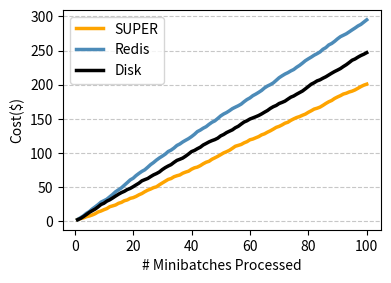

Reproduce this figure in Python. (Note: this script raises an exception after producing the figure.)
import matplotlib.pyplot as plt
import numpy as np

# Dummy data for the graph
num_minibatches = np.arange(1, 101)

# baseline_color ='#007E7E'  
disk = '#FEA400'
redis_color = '#4C8BB8'   
super_color = '#000000' 

workload = 'resnet18'

# Generate incremental costs for three different scenarios
incremental_costs_scenario_1 = np.random.uniform(1, 3, num_minibatches.size)
incremental_costs_scenario_2 = np.random.uniform(2, 4, num_minibatches.size)
incremental_costs_scenario_3 = np.random.uniform(1.5, 3.5, num_minibatches.size)

# Calculate cumulative costs for each scenario
costs_scenario_1 = np.cumsum(incremental_costs_scenario_1)
costs_scenario_2 = np.cumsum(incremental_costs_scenario_2)
costs_scenario_3 = np.cumsum(incremental_costs_scenario_3)

plt.figure(figsize=(4, 3))

plt.plot(num_minibatches, costs_scenario_1,  linewidth=2.5, label='SUPER', color=disk)  # 'k-' for black solid line
plt.plot(num_minibatches, costs_scenario_2,  linewidth=2.5, label='Redis', color=redis_color)  # 'k-' for black solid line
plt.plot(num_minibatches, costs_scenario_3,  linewidth=2.5, label='Disk', color=super_color)  # 'k-' for black solid line

# Label the axes
plt.xlabel('# Minibatches Processed', fontsize=10)
plt.ylabel('Cost($)')

plt.subplots_adjust(left=0.16, right=0.955, top=0.9, bottom=0.167)

plt.grid(axis='y', linestyle='--', alpha=0.7)
# Add a legend
plt.legend()

# # Show the plot
# plt.show()

plt.savefig(f'figures/cost_analysis/{workload}_cost.png')

